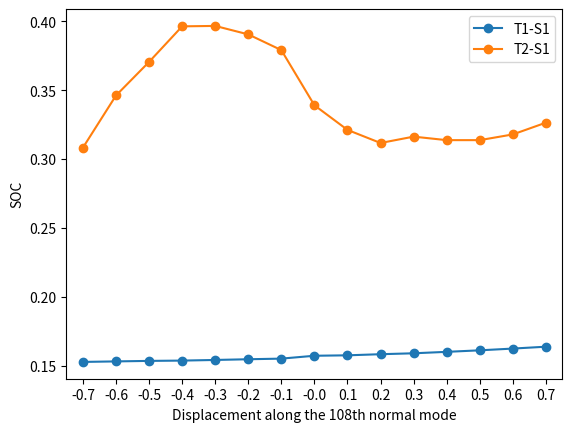

This chart was generated by the following Python code:
import numpy as np

#############################
### Molecular information ###
#############################

'''
DABNA-1 [T1 --> T2 --> S1]

All geometries obtained by TPSSh/6-31G*
Energies obtained by EOM-CCSD/6-31G
SOC obtained by EOM-CCSD/6-31G
   - T1-S1 SOC: centered at S1 geometry, displaced along modes obtained at S1 geometry
   - T2-S1 SOC: centered at T2 geometry, displaced along modes obtained at S1 geometry
NAC obtained by EOM-CCSD/6-31G

Convergence Check: 
    Gaussian width = 0, ts = 15.0, tf = 15000
Rate Calculation:
    Gaussian width = 0, ts = 6.0 & 9.0 & 12.0, tf = 3000 & 7500 & 15000 --> 3.3 x 10^4 [1/s]
'''
# file_path = '/Users/<user>/Desktop/dabna-1_tpssh/rate_calculations/631g_sp_nac/'
# natom = 54
# adiabE = [-1284.38144131, -1284.36008219, -1284.37020249] # energies of relevant adiabatic states            
# sm = ['T', 'T', 'S'] # multiplicity symbols in the order of initial to intermediate(s) to final state (i, m1, m2, ..., f)

# ffreq_file = 's1_freq_tpssh_631gd_qchem'
# fhess_file = 's1_hess_tpssh_631gd_qchem'
# fgeo_file = 's1_geo_tpssh_631gd_qchem'

# ifreq_file = 't1_freq_tpssh_631gd_qchem'
# ihess_file = 't1_hess_tpssh_631gd_qchem'
# igeo_file = 't1_geo_tpssh_631gd_qchem'

# mass_file = 'amu_qchem'

# soc0_if = 0.047855 # SOC at equil geo [cm^-1]
# soc0_intmed = [[0.0, 0.648161], # SOC at equil geo [cm^-1] involving first intermediate state 
#                 ] # SOC at equil geo [cm^-1] involving second intermediate state 
# NM_disp_factor = 0.010 # dimensionless normal mode displacement
# disp_size = [0.01, 0.05] # dimensionless magnitude of displacements
# nlot = 6 # number of lots of 10 normal modes to include in SOC derivatives
# nmodes_per_lot = 10 # number of normal modes in one lot along which SOC derivatives are computed
# scale = 0.9594 # TPSSh/6-31G*

# '''
# NAC files
# '''
# nac_if_file = ''
# nac_intmed_file = [['nac_t1t2_at_t2_eomccsd_631g', ''],
#                     ]


# '''
# SOC files
# '''
# soc_if_filename_format = 'socS1-T1_s1geo_s1mode_lot{:d}_{:.3f}.out'
# soc_if_files = ['socS1-T1_s1geo_s1mode_lot1_0.010.out', 
#                 'socS1-T1_s1geo_s1mode_lot2_0.010.out',
#                 'socS1-T1_s1geo_s1mode_lot3_0.010.out',
#                 'socS1-T1_s1geo_s1mode_lot4_0.010.out',
#                 'socS1-T1_s1geo_s1mode_lot5_0.010.out',
#                 'socS1-T1_s1geo_s1mode_lot6_0.010.out',
#                 ]

# soc_intmed_filename_format = ['socS1-T2_t2geo_s1mode_lot{:d}_{:.3f}.out']
# soc_intmed_files = [
#                     [['', 'socS1-T2_t2geo_s1mode_lot1_0.010.out'],
#                       ['', 'socS1-T2_t2geo_s1mode_lot2_0.010.out'],
#                       ['', 'socS1-T2_t2geo_s1mode_lot3_0.010.out'],
#                       ['', 'socS1-T2_t2geo_s1mode_lot4_0.010.out'],
#                       ['', 'socS1-T2_t2geo_s1mode_lot5_0.010.out'],
#                       ['', 'socS1-T2_t2geo_s1mode_lot6_0.010.out'],
#                       ],
#                     ] 


#%%
'''
A6AP-Cz (No PCM) [T1 --> T2 --> S1]

All geometries obtained by B3LYP/6-31G*
    - T1, T2, & S1 are all optimized to flat geometries
Energies obtained by EOM-CCSD/6-31G* at the *FLAT* configurations
SOC obtained by EOM-CCSD/6-31G
    - S1 with twist gave a local minimum and enhanced both S1-T1 & S1-T2 SOC.
    - zeroth order (geometry independent) SOCs are obtained at twisted S1
    - Displacements are made along the normal modes of flat S1 projected
      onto the displacement vector between twist S1 and flat T1.
NAC obtained by EOM-CCSD/6-31G* at *TWIST* T1

Convergence Check: 
    Gaussian width = 0, ts = 10.0, tf = 8000
Rate Calculation:
    Gaussian width = 0, ts = 3.0 & 6.0 & 10.0, tf = 900 & 3600 & 8000 --> 2.8 x 10^6  [1/s]
'''
# file_path = '/Users/<user>/Desktop/a6ap-cz/rate_calculations/no_pcm_flat/631gd_sp_nac/twist_geo_soc/'
# natom = 43
# adiabE = [-1188.91950473, -1188.89564441, -1188.922941] # energies of relevant adiabatic states      
# sm = ['T', 'T', 'S'] # multiplicity symbols in the order of initial to intermediate(s) to final state (i, m1, m2, ..., f)

# ffreq_file = 's1_freq_b3lyp_631gd_qchem'
# fhess_file = 's1_hess_b3lyp_631gd_qchem'
# fgeo_file  = 's1_geo_b3lyp_631gd_qchem'

# ifreq_file = 't1_freq_b3lyp_631gd_qchem'
# ihess_file = 't1_hess_b3lyp_631gd_qchem'
# igeo_file  = 't1_geo_b3lyp_631gd_qchem'

# mass_file = 'amu_qchem'

# soc0_if = 0.052318 # SOC at equil geo [cm^-1]
# soc0_intmed = [
#                 [0.0, 0.996435], # SOC at equil geo [cm^-1] involving first intermediate state 
#                 ] # SOC at equil geo [cm^-1] involving second intermediate state 
# NM_disp_factor = 0.010 # dimensionless normal mode displacement
# disp_size = [0.01] # dimensionless magnitude of displacements
# nlot = 5 # number of lots of 10 normal modes to include in SOC derivatives
# nmodes_per_lot = 10 # number of normal modes in one lot along which SOC derivatives are computed
# scale = 0.960 # B3LYP/6-31G*

# '''
# NAC files
# '''
# nac_if_file = ''
# nac_intmed_file = [['nac_t1t2_at_t1twist_eomccsd_631gd', ''],
#                     ]


# '''
# SOC files
# '''
# soc_if_filename_format = 'socS1-T1_geo_s1twist_hess_s1flat_lot{:d}_{:.3f}.out'
# soc_if_files = ['socS1-T1_geo_s1twist_hess_s1flat_lot1_0.010.out',
#                 'socS1-T1_geo_s1twist_hess_s1flat_lot2_0.010.out',
#                 'socS1-T1_geo_s1twist_hess_s1flat_lot3_0.010.out',
#                 'socS1-T1_geo_s1twist_hess_s1flat_lot4_0.010.out',
#                 'socS1-T1_geo_s1twist_hess_s1flat_lot5_0.010.out',
#                 ]

# soc_intmed_filename_format = ['socS1-T2_geo_s1twist_hess_s1flat_lot{:d}_{:.3f}.out']
# soc_intmed_files = [
#                     [['', 'socS1-T2_geo_s1twist_hess_s1flat_lot1_0.010.out'],
#                       ['', 'socS1-T2_geo_s1twist_hess_s1flat_lot2_0.010.out'],
#                       ['', 'socS1-T2_geo_s1twist_hess_s1flat_lot3_0.010.out'],
#                       ['', 'socS1-T2_geo_s1twist_hess_s1flat_lot4_0.010.out'],
#                       ['', 'socS1-T2_geo_s1twist_hess_s1flat_lot5_0.010.out'],
#                       ],
#                     ]



#%%
'''
A6AP-Cz (No PCM) [T1 --> T2 --> S1]

All geometries obtained by B3LYP/6-31G*
    - T1, T2, & S1 are all optimized to flat geometries
Energies obtained by EOM-CCSD/6-31G* at the *Flat* configurations
T1-S1 and T2-S1 SOCs obtained at S1 equilibrium (flat) geometry (EOM-CCSD/6-31G)
    - Displacements are made along the normal modes of flat S1 
NAC obtained by EOM-CCSD/6-31G* at flat T2

Convergence Check: 
    Gaussian width = 0, ts = 0, tf = 8000
Rate Calculation:
    Gaussian width = 0, ts = 3.0, 6.0, 10.0, tf = 900, 3600, 8000 --> 2.6 x 10^6 [1/s]
'''
file_path = '/Users/<user>/Desktop/a6ap-cz/rate_calculations/no_pcm_flat/631gd_sp_nac/flat_geo_soc/'
natom = 43
adiabE = [-1188.91950473, -1188.89564441, -1188.922941] # energies of relevant adiabatic states      
sm = ['T', 'T', 'S'] # multiplicity symbols in the order of initial to intermediate(s) to final state (i, m1, m2, ..., f)

ffreq_file = 's1_freq_b3lyp_631gd_qchem'
fhess_file = 's1_hess_b3lyp_631gd_qchem'
fgeo_file  = 's1_geo_b3lyp_631gd_qchem'

ifreq_file = 't1_freq_b3lyp_631gd_qchem'
ihess_file = 't1_hess_b3lyp_631gd_qchem'
igeo_file  = 't1_geo_b3lyp_631gd_qchem'

mass_file = 'amu_qchem'

soc0_if = 0.157338 # SOC at equil geo [cm^-1]
soc0_intmed = [
                [0.0, 0.339033], # SOC at equil geo [cm^-1] involving first intermediate state 
                ] # SOC at equil geo [cm^-1] involving second intermediate state 
NM_disp_factor = 0.010 # dimensionless normal mode displacement
disp_size = [0.01] # dimensionless magnitude of displacements
nlot = 5 # number of lots of 10 normal modes to include in SOC derivatives
nmodes_per_lot = 10 # number of normal modes in one lot along which SOC derivatives are computed
scale = 0.960 # B3LYP/6-31G*

'''
NAC files
'''
nac_if_file = ''
nac_intmed_file = [['nac_t1t2_at_t2_eomccsd_631gd', ''],
                    ]


'''
SOC files
'''
soc_if_filename_format = 'socS1-T1_s1_lot{:d}_{:.3f}.out'
soc_if_files = ['socS1-T1_s1_lot1_0.010.out',
                'socS1-T1_s1_lot2_0.010.out',
                'socS1-T1_s1_lot3_0.010.out',
                'socS1-T1_s1_lot4_0.010.out',
                'socS1-T1_s1_lot5_0.010.out',
                ]

soc_intmed_filename_format = ['socS1-T2_s1_lot{:d}_{:.3f}.out']
soc_intmed_files = [
                    [['', 'socS1-T2_s1_lot1_0.010.out'],
                     ['', 'socS1-T2_s1_lot2_0.010.out'],
                     ['', 'socS1-T2_s1_lot3_0.010.out'],
                     ['', 'socS1-T2_s1_lot4_0.010.out'],
                     ['', 'socS1-T2_s1_lot5_0.010.out'],
                     ],
                    ]



#%%
'''
A6AP-Cz (No PCM) [T1 --> T2 --> S1]

All geometries obtained by B3LYP/6-31G*
    - T1, T2, & S1 are all optimized to flat geometries
Energies obtained by EOM-CCSD/6-31G* at the *FLAT* configurations
SOC obtained by EOM-CCSD/6-31G
    - S1 displaced along 93rd normal mode (87th vibrational mode) enhanced both S1-T1 & S1-T2 SOC.
    - zeroth order (geometry independent) SOCs are obtained at displaced S1
    - Displacements are made along the normal modes of flat S1 projected
      onto the displacement vector between displaced S1 and flat T1.
NAC obtained by EOM-CCSD/6-31G* at S1 that is *DISPLACED* along the 93rd normal mode by -0.7

Convergence Check: 
    Gaussian width = 0, ts = 8.0, tf = 8000
Rate Calculation:
    Gaussian width = 0, ts = 3.0 & 6.0 & 10.0, tf = 900 & 3600 & 8000 --> 3.0 x 10^6 [1/s]
'''
# file_path = '/Users/<user>/Desktop/a6ap-cz/rate_calculations/no_pcm_flat/631gd_sp_nac/displaced_geo_soc/'
# natom = 43
# adiabE = [-1188.91950473, -1188.89564441, -1188.922941] # energies of relevant adiabatic states      
# sm = ['T', 'T', 'S'] # multiplicity symbols in the order of initial to intermediate(s) to final state (i, m1, m2, ..., f)

# ffreq_file = 's1_freq_b3lyp_631gd_qchem'
# fhess_file = 's1_hess_b3lyp_631gd_qchem'
# fgeo_file  = 's1_geo_b3lyp_631gd_qchem'

# ifreq_file = 't1_freq_b3lyp_631gd_qchem'
# ihess_file = 't1_hess_b3lyp_631gd_qchem'
# igeo_file  = 't1_geo_b3lyp_631gd_qchem'

# mass_file = 'amu_qchem'

# soc0_if = 0.158178 # SOC at equil geo [cm^-1]
# soc0_intmed = [
#                 [0.0, 0.441673], # SOC at equil geo [cm^-1] involving first intermediate state 
#                 ] # SOC at equil geo [cm^-1] involving second intermediate state 
# NM_disp_factor = 0.010 # dimensionless normal mode displacement
# disp_size = [0.01] # dimensionless magnitude of displacements
# nlot = 5 # number of lots of 10 normal modes to include in SOC derivatives
# nmodes_per_lot = 10 # number of normal modes in one lot along which SOC derivatives are computed
# scale = 0.960 # B3LYP/6-31G*

# '''
# NAC files
# '''
# nac_if_file = ''
# nac_intmed_file = [['nac_t1t2_at_s1displaced_along_93_eomccsd_631gd', ''],
#                     ]


# '''
# SOC files
# '''
# soc_if_filename_format = 'socS1-T1_s1_lot{:d}_{:.3f}.out'
# soc_if_files = ['socS1-T1_s1_lot1_0.010.out',
#                 'socS1-T1_s1_lot2_0.010.out',
#                 'socS1-T1_s1_lot3_0.010.out',
#                 'socS1-T1_s1_lot4_0.010.out',
#                 'socS1-T1_s1_lot5_0.010.out',
#                 ]

# soc_intmed_filename_format = ['socS1-T2_s1_lot{:d}_{:.3f}.out']
# soc_intmed_files = [
#                     [['', 'socS1-T2_s1_lot1_0.010.out'],
#                       ['', 'socS1-T2_s1_lot2_0.010.out'],
#                       ['', 'socS1-T2_s1_lot3_0.010.out'],
#                       ['', 'socS1-T2_s1_lot4_0.010.out'],
#                       ['', 'socS1-T2_s1_lot5_0.010.out'],
#                       ],
#                     ]

# # SOC behavior along the 93th normal mode (87th vibrational mode)
# t1s1 = [0.158178, 0.157840, 0.157900, 0.157437, 0.157412, 0.157405, 0.157400, 0.157338, 0.157259, 0.156903, 0.156218, 0.155223, 0.154747, 0.154982, 0.148731]
# t2s1 = [0.441673, 0.430185, 0.407386, 0.390189, 0.377501, 0.364805, 0.351974, 0.339033, 0.325900, 0.313369, 0.300215, 0.285186, 0.254879, 0.148202, 0.118577]
# d = [-0.7, -0.6, -0.5, -0.4, -0.3, -0.2, -0.1, 0.0, 0.1, 0.2, 0.3, 0.4, 0.5, 0.6, 0.7]
# plt.plot(d, t1s1, marker='o', label='T1-S1')
# plt.plot(d, t2s1, marker='o', label='T2-S1')
# plt.xlim(-0.75, 0.75)
# plt.xticks(np.arange(-0.7, 0.8, 0.1), ['{:.1f}'.format(i) for i in np.arange(-0.7,0.8,0.1)])
# plt.xlabel('Displacement along the 93rd normal mode')
# plt.ylabel('SOC')
# plt.legend()
# plt.show()

# SOC behavior along the 108th normal mode (102nd vibrational mode)
import matplotlib.pyplot as plt
disp = [-0.7,     -0.6,     -0.5,     -0.4,     -3.0,     -2.0,     -1.0,     0.0,      1.0,      2.0,      3.0,      0.4,      0.5,      +0.6,     +0.7,   ]
t1s1 = [0.152864, 0.153244, 0.153608, 0.153826, 0.154288, 0.154805, 0.155253, 0.157338, 0.157652, 0.158459, 0.159125, 0.160170, 0.161277, 0.162546, 0.163904]
t2s1 = [0.308282, 0.346115, 0.370478, 0.396274, 0.396580, 0.390438, 0.379035, 0.339033, 0.321167, 0.311663, 0.316276, 0.313731, 0.313733, 0.317873, 0.326398]
d = [-0.7, -0.6, -0.5, -0.4, -0.3, -0.2, -0.1, 0.0, 0.1, 0.2, 0.3, 0.4, 0.5, 0.6, 0.7]
plt.plot(d, t1s1, marker='o', label='T1-S1')
plt.plot(d, t2s1, marker='o', label='T2-S1')
plt.xlim(-0.75, 0.75)
plt.xticks(np.arange(-0.7, 0.8, 0.1), ['{:.1f}'.format(i) for i in np.arange(-0.7,0.8,0.1)])
plt.xlabel('Displacement along the 108th normal mode')
plt.ylabel('SOC')
plt.legend()
plt.show()

#%%
'''
A6AP-Cz (No PCM) [T1 --> T2 --> S1]

All geometries obtained by B3LYP/6-31G*
    - T1, T2, & S1 are all optimized to flat geometries
Energies obtained by EOM-CCSD/6-31G* at the *TWIST* configurations
SOC obtained by EOM-CCSD/6-31G
    - S1 with twist gave a local minimum and enhanced both S1-T1 & S1-T2 SOC.
    - Displacements are made along the normal modes of *FLAT* S1 projected
      onto the displacement vector between *TWIST* S1 and *FLAT* T1.
NAC obtained by EOM-CCSD/6-31G* at *TWIST* T1

Convergence Check: 
    Gaussian width = 0, ts = 10.0, tf = 8000
Rate Calculation:
    Gaussian width = 0, ts = 3.0 & 6.0 & 10.0, tf = 900 & 3600 & 8000 --> 1.1 x 10^5  [1/s]
'''
# file_path = '/Users/<user>/Desktop/a6ap-cz/rate_calculations/no_pcm_flat/631gd_sp_nac/twist_geo_soc/twist_geo_energy/'
# natom = 43
# adiabE = [-1188.90221926, -1188.88265215, -1188.90057379] # energies of relevant adiabatic states      
# sm = ['T', 'T', 'S'] # multiplicity symbols in the order of initial to intermediate(s) to final state (i, m1, m2, ..., f)

# ffreq_file = 's1_freq_b3lyp_631gd_qchem'
# fhess_file = 's1_hess_b3lyp_631gd_qchem'
# fgeo_file  = 's1_geo_b3lyp_631gd_qchem'

# ifreq_file = 't1_freq_b3lyp_631gd_qchem'
# ihess_file = 't1_hess_b3lyp_631gd_qchem'
# igeo_file  = 't1_geo_b3lyp_631gd_qchem'

# mass_file = 'amu_qchem'

# soc0_if = 0.052318 # SOC at equil geo [cm^-1]
# soc0_intmed = [
#                 [0.0, 0.996435], # SOC at equil geo [cm^-1] involving first intermediate state 
#                 ] # SOC at equil geo [cm^-1] involving second intermediate state 
# NM_disp_factor = 0.010 # dimensionless normal mode displacement
# disp_size = [0.01] # dimensionless magnitude of displacements
# nlot = 5 # number of lots of 10 normal modes to include in SOC derivatives
# nmodes_per_lot = 10 # number of normal modes in one lot along which SOC derivatives are computed
# scale = 0.960 # B3LYP/6-31G*

# '''
# NAC files
# '''
# nac_if_file = ''
# nac_intmed_file = [['nac_t1t2_at_t1twist_eomccsd_631gd', ''],
#                     ]


# '''
# SOC files
# '''
# soc_if_filename_format = 'socS1-T1_geo_s1twist_hess_s1flat_lot{:d}_{:.3f}.out'
# soc_if_files = ['socS1-T1_geo_s1twist_hess_s1flat_lot1_0.010.out',
#                 'socS1-T1_geo_s1twist_hess_s1flat_lot2_0.010.out',
#                 'socS1-T1_geo_s1twist_hess_s1flat_lot3_0.010.out',
#                 'socS1-T1_geo_s1twist_hess_s1flat_lot4_0.010.out',
#                 'socS1-T1_geo_s1twist_hess_s1flat_lot5_0.010.out',
#                 ]

# soc_intmed_filename_format = ['socS1-T2_geo_s1twist_hess_s1flat_lot{:d}_{:.3f}.out']
# soc_intmed_files = [
#                     [['', 'socS1-T2_geo_s1twist_hess_s1flat_lot1_0.010.out'],
#                       ['', 'socS1-T2_geo_s1twist_hess_s1flat_lot2_0.010.out'],
#                       ['', 'socS1-T2_geo_s1twist_hess_s1flat_lot3_0.010.out'],
#                       ['', 'socS1-T2_geo_s1twist_hess_s1flat_lot4_0.010.out'],
#                       ['', 'socS1-T2_geo_s1twist_hess_s1flat_lot5_0.010.out'],
#                       ],
#                     ]


#%%
'''
A6AP-Cz (No PCM) [T1 --> T2 --> S1]

All geometries obtained by B3LYP/6-31G*
    - T1, T2, & S1 are all optimized to flat geometries
Energies obtained by EOM-CCSD/6-31G* at the *Flat* configurations
T1-S1 SOC obtained at T1 geometry, T2-S1 SOC obtained at T2 geometry (EOM-CCSD/6-31G)
    - Displacements are made along the normal modes of flat S1 
NAC obtained by EOM-CCSD/6-31G* at flat T2

Convergence Check: 
    Gaussian width = 0, ts = 0, tf = 8000
Rate Calculation:
    Gaussian width = 0, ts = 3.0, 6.0, 10.0, tf = 900, 3600, 8000 --> 9.3 x 10^4 [1/s]
'''
# file_path = '/Users/<user>/Desktop/a6ap-cz/rate_calculations/no_pcm_flat/631gd_sp_nac/flat_geo_soc/'
# natom = 43
# adiabE = [-1188.91950473, -1188.89564441, -1188.922941] # energies of relevant adiabatic states      
# sm = ['T', 'T', 'S'] # multiplicity symbols in the order of initial to intermediate(s) to final state (i, m1, m2, ..., f)

# ffreq_file = 's1_freq_b3lyp_631gd_qchem'
# fhess_file = 's1_hess_b3lyp_631gd_qchem'
# fgeo_file  = 's1_geo_b3lyp_631gd_qchem'

# ifreq_file = 't1_freq_b3lyp_631gd_qchem'
# ihess_file = 't1_hess_b3lyp_631gd_qchem'
# igeo_file  = 't1_geo_b3lyp_631gd_qchem'

# mass_file = 'amu_qchem'

# soc0_if = 0.004372 # SOC at equil geo [cm^-1]
# soc0_intmed = [
#                 [0.0, 0.033063], # SOC at equil geo [cm^-1] involving first intermediate state 
#                 ] # SOC at equil geo [cm^-1] involving second intermediate state 
# NM_disp_factor = 0.010 # dimensionless normal mode displacement
# disp_size = [0.01] # dimensionless magnitude of displacements
# nlot = 5 # number of lots of 10 normal modes to include in SOC derivatives
# nmodes_per_lot = 10 # number of normal modes in one lot along which SOC derivatives are computed
# scale = 0.960 # B3LYP/6-31G*

# '''
# NAC files
# '''
# nac_if_file = ''
# nac_intmed_file = [['nac_t1t2_at_t2_eomccsd_631gd', ''],
#                     ]


# '''
# SOC files
# '''
# soc_if_filename_format = 'socS1-T1_t1_lot{:d}_{:.3f}.out'
# soc_if_files = ['socS1-T1_t1_lot1_0.010.out',
#                 'socS1-T1_t1_lot2_0.010.out',
#                 'socS1-T1_t1_lot3_0.010.out',
#                 'socS1-T1_t1_lot4_0.010.out',
#                 'socS1-T1_t1_lot5_0.010.out',
#                 ]

# soc_intmed_filename_format = ['socS1-T2_geo_s1twist_hess_s1flat_lot{:d}_{:.3f}.out']
# soc_intmed_files = [
#                     [['', 'socS1-T2_t2_lot1_0.010.out'],
#                      ['', 'socS1-T2_t2_lot2_0.010.out'],
#                      ['', 'socS1-T2_t2_lot3_0.010.out'],
#                      ['', 'socS1-T2_t2_lot4_0.010.out'],
#                      ['', 'socS1-T2_t2_lot5_0.010.out'],
#                      ],
#                     ]


#%%
'''
A6AP-Cz (No PCM) [T1 --> T2 --> S1]

All geometries obtained by B3LYP/6-31G*
    - T1, T2, & S1 are all optimized to flat geometries
Energies obtained by EOM-CCSD/6-31G* at the *FLAT* configurations
SOC obtained by EOM-CCSD/6-31G
    - S1 with twist gave a local minimum and enhanced both S1-T1 & S1-T2 SOC.
    - Displacements are made along the normal modes of flat S1 projected
      onto the displacement vector between twist S1 and flat T1.
NAC obtained by EOM-CCSD/6-31G* at *FLAT* T1

Convergence Check: 
    Gaussian width = 0, ts = 10.0, tf = 8000
Rate Calculation:
    Gaussian width = 0, ts = 3.0 & 6.0 & 10.0, tf = 900 & 3600 & 8000 --> 5.6 x 10^5  [1/s]
'''
# file_path = '/Users/<user>/Desktop/a6ap-cz/rate_calculations/no_pcm_flat/631gd_sp_nac/twist_geo_soc/flat_geo_nac/'
# natom = 43
# adiabE = [-1188.91950473, -1188.89564441, -1188.922941] # energies of relevant adiabatic states      
# sm = ['T', 'T', 'S'] # multiplicity symbols in the order of initial to intermediate(s) to final state (i, m1, m2, ..., f)

# ffreq_file = 's1_freq_b3lyp_631gd_qchem'
# fhess_file = 's1_hess_b3lyp_631gd_qchem'
# fgeo_file  = 's1_geo_b3lyp_631gd_qchem'

# ifreq_file = 't1_freq_b3lyp_631gd_qchem'
# ihess_file = 't1_hess_b3lyp_631gd_qchem'
# igeo_file  = 't1_geo_b3lyp_631gd_qchem'

# mass_file = 'amu_qchem'

# soc0_if = 0.052318 # SOC at equil geo [cm^-1]
# soc0_intmed = [
#                 [0.0, 0.996435], # SOC at equil geo [cm^-1] involving first intermediate state 
#                 ] # SOC at equil geo [cm^-1] involving second intermediate state 
# NM_disp_factor = 0.010 # dimensionless normal mode displacement
# disp_size = [0.01] # dimensionless magnitude of displacements
# nlot = 5 # number of lots of 10 normal modes to include in SOC derivatives
# nmodes_per_lot = 10 # number of normal modes in one lot along which SOC derivatives are computed
# scale = 0.960 # B3LYP/6-31G*

# '''
# NAC files
# '''
# nac_if_file = ''
# nac_intmed_file = [['nac_t1t2_at_t2_eomccsd_631gd', ''],
#                     ]


# '''
# SOC files
# '''
# soc_if_filename_format = 'socS1-T1_geo_s1twist_hess_s1flat_lot{:d}_{:.3f}.out'
# soc_if_files = ['socS1-T1_geo_s1twist_hess_s1flat_lot1_0.010.out',
#                 'socS1-T1_geo_s1twist_hess_s1flat_lot2_0.010.out',
#                 'socS1-T1_geo_s1twist_hess_s1flat_lot3_0.010.out',
#                 'socS1-T1_geo_s1twist_hess_s1flat_lot4_0.010.out',
#                 'socS1-T1_geo_s1twist_hess_s1flat_lot5_0.010.out',
#                 ]

# soc_intmed_filename_format = ['socS1-T2_geo_s1twist_hess_s1flat_lot{:d}_{:.3f}.out']
# soc_intmed_files = [
#                     [['', 'socS1-T2_geo_s1twist_hess_s1flat_lot1_0.010.out'],
#                      ['', 'socS1-T2_geo_s1twist_hess_s1flat_lot2_0.010.out'],
#                      ['', 'socS1-T2_geo_s1twist_hess_s1flat_lot3_0.010.out'],
#                      ['', 'socS1-T2_geo_s1twist_hess_s1flat_lot4_0.010.out'],
#                      ['', 'socS1-T2_geo_s1twist_hess_s1flat_lot5_0.010.out'],
#                      ],
#                     ]

#%%
'''
A6AP-Cz (No PCM) [T1 --> T2 --> S1]

All geometries obtained by B3LYP/6-31G*
    - T1, T2, & S1 are all optimized to flat geometries
Energies obtained by EOM-CCSD/6-31G* at the *FLAT* configurations
SOC obtained by EOM-CCSD/6-31G
    - S1 with twist gave a local minimum and enhanced both S1-T1 & S1-T2 SOC.
    - Displacements are made along the normal modes of flat S1 projected
      onto the displacement vector between twist S1 and flat T1.
NAC obtained by EOM-CCSD/6-31G* at *FLAT* T1

Convergence Check: 
    Gaussian width = 0, ts = 10.0, tf = 8000
Rate Calculation:
    Gaussian width = 0, ts = 3.0 & 6.0 & 10.0, tf = 900 & 3600 & 8000 --> 5.6 x 10^5  [1/s]
'''
# file_path = '/Users/<user>/Desktop/a6ap-cz/rate_calculations/no_pcm_flat/631gd_sp_nac/twist_geo_soc/twist_t1_hess/'
# natom = 43
# adiabE = [-1187.19828866, -1188.89564441, -1188.922941] # energies of relevant adiabatic states      
# sm = ['T', 'T', 'S'] # multiplicity symbols in the order of initial to intermediate(s) to final state (i, m1, m2, ..., f)

# ffreq_file = 's1_freq_b3lyp_631gd_qchem'
# fhess_file = 's1_hess_b3lyp_631gd_qchem'
# fgeo_file  = 's1_geo_b3lyp_631gd_qchem'

# ifreq_file = 't1_freq_b3lyp_631gd_twist_qchem'
# ihess_file = 't1_hess_b3lyp_631gd_twist_qchem'
# igeo_file  = 't1_geo_b3lyp_631gd_twist_qchem'

# mass_file = 'amu_qchem'

# soc0_if = 0.052318 # SOC at equil geo [cm^-1]
# soc0_intmed = [
#                 [0.0, 0.996435], # SOC at equil geo [cm^-1] involving first intermediate state 
#                 ] # SOC at equil geo [cm^-1] involving second intermediate state 
# NM_disp_factor = 0.010 # dimensionless normal mode displacement
# disp_size = [0.01] # dimensionless magnitude of displacements
# nlot = 5 # number of lots of 10 normal modes to include in SOC derivatives
# nmodes_per_lot = 10 # number of normal modes in one lot along which SOC derivatives are computed
# scale = 0.960 # B3LYP/6-31G*

# '''
# NAC files
# '''
# nac_if_file = ''
# nac_intmed_file = [['nac_t1t2_at_t1twist_eomccsd_631gd', ''],
#                     ]


# '''
# SOC files
# '''
# soc_if_filename_format = 'socS1-T1_geo_s1twist_hess_s1flat_lot{:d}_{:.3f}.out'
# soc_if_files = ['socS1-T1_geo_s1twist_hess_s1flat_lot1_0.010.out',
#                 'socS1-T1_geo_s1twist_hess_s1flat_lot2_0.010.out',
#                 'socS1-T1_geo_s1twist_hess_s1flat_lot3_0.010.out',
#                 'socS1-T1_geo_s1twist_hess_s1flat_lot4_0.010.out',
#                 'socS1-T1_geo_s1twist_hess_s1flat_lot5_0.010.out',
#                 ]

# soc_intmed_filename_format = ['socS1-T2_geo_s1twist_hess_s1flat_lot{:d}_{:.3f}.out']
# soc_intmed_files = [
#                     [['', 'socS1-T2_geo_s1twist_hess_s1flat_lot1_0.010.out'],
#                      ['', 'socS1-T2_geo_s1twist_hess_s1flat_lot2_0.010.out'],
#                      ['', 'socS1-T2_geo_s1twist_hess_s1flat_lot3_0.010.out'],
#                      ['', 'socS1-T2_geo_s1twist_hess_s1flat_lot4_0.010.out'],
#                      ['', 'socS1-T2_geo_s1twist_hess_s1flat_lot5_0.010.out'],
#                      ],
#                     ]


